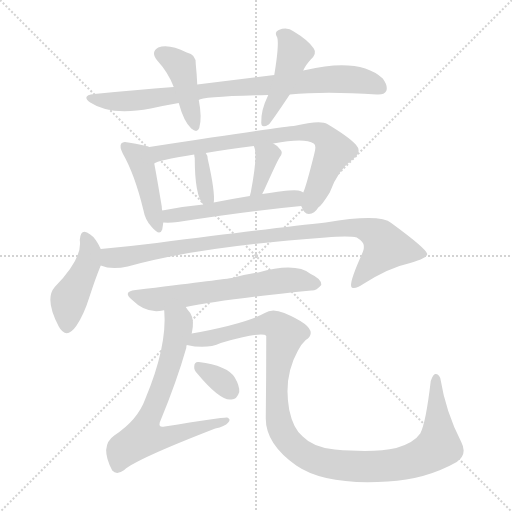
t = 0.00 s
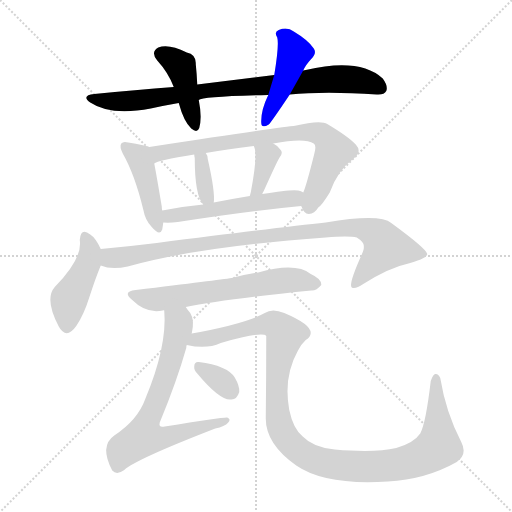
t = 2.06 s
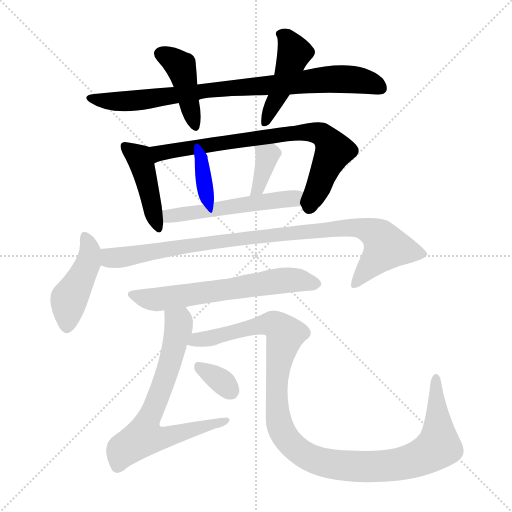
t = 4.11 s
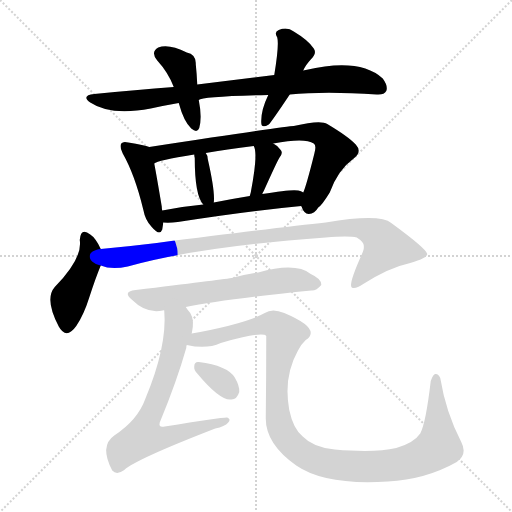
t = 6.17 s
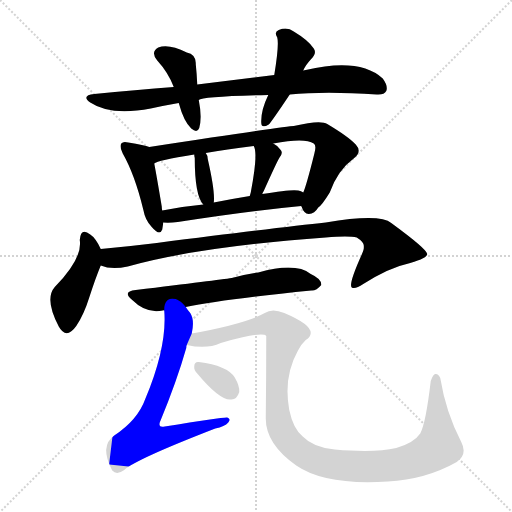
t = 8.23 s
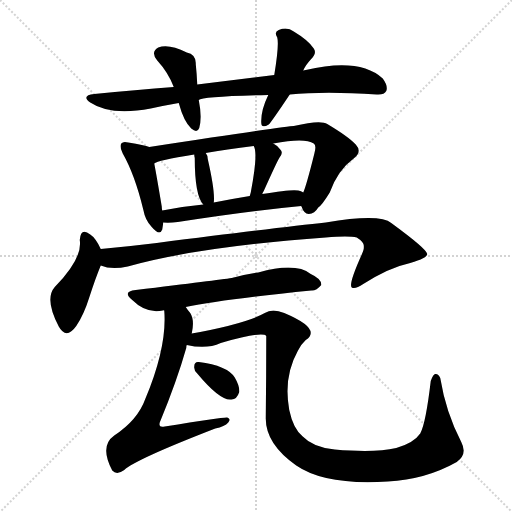
t = 10.28 s

The animated SVG that drew these frames (rendered in a browser with its animation timeline set to each time). Animation: 14 CSS @keyframes rules; one cycle of 10.28 s.

<svg version="1.1" viewBox="0 0 1024 1024" xmlns="http://www.w3.org/2000/svg">
  <g stroke="lightgray" stroke-dasharray="1,1" stroke-width="1" transform="scale(4, 4)">
    <line x1="0" y1="0" x2="256" y2="256"></line>
    <line x1="256" y1="0" x2="0" y2="256"></line>
    <line x1="128" y1="0" x2="128" y2="256"></line>
    <line x1="0" y1="128" x2="256" y2="128"></line>
  </g>
<g transform="scale(1, -1) translate(0, -900)">
   <style type="text/css">
    @keyframes keyframes0 {
      from {
       stroke: blue;
       stroke-dashoffset: 841;
       stroke-width: 128;
       }
       73% {
       animation-timing-function: step-end;
       stroke: blue;
       stroke-dashoffset: 0;
       stroke-width: 128;
       }
       to {
       stroke: black;
       stroke-width: 1024;
       }
       }
       #make-me-a-hanzi-animation-0 {
         animation: keyframes0 0.934408s both;
         animation-delay: 0.000000s;
         animation-timing-function: linear;
       }
    @keyframes keyframes1 {
      from {
       stroke: blue;
       stroke-dashoffset: 425;
       stroke-width: 128;
       }
       58% {
       animation-timing-function: step-end;
       stroke: blue;
       stroke-dashoffset: 0;
       stroke-width: 128;
       }
       to {
       stroke: black;
       stroke-width: 1024;
       }
       }
       #make-me-a-hanzi-animation-1 {
         animation: keyframes1 0.595866s both;
         animation-delay: 0.934408s;
         animation-timing-function: linear;
       }
    @keyframes keyframes2 {
      from {
       stroke: blue;
       stroke-dashoffset: 444;
       stroke-width: 128;
       }
       59% {
       animation-timing-function: step-end;
       stroke: blue;
       stroke-dashoffset: 0;
       stroke-width: 128;
       }
       to {
       stroke: black;
       stroke-width: 1024;
       }
       }
       #make-me-a-hanzi-animation-2 {
         animation: keyframes2 0.611328s both;
         animation-delay: 1.530273s;
         animation-timing-function: linear;
       }
    @keyframes keyframes3 {
      from {
       stroke: blue;
       stroke-dashoffset: 435;
       stroke-width: 128;
       }
       59% {
       animation-timing-function: step-end;
       stroke: blue;
       stroke-dashoffset: 0;
       stroke-width: 128;
       }
       to {
       stroke: black;
       stroke-width: 1024;
       }
       }
       #make-me-a-hanzi-animation-3 {
         animation: keyframes3 0.604004s both;
         animation-delay: 2.141602s;
         animation-timing-function: linear;
       }
    @keyframes keyframes4 {
      from {
       stroke: blue;
       stroke-dashoffset: 768;
       stroke-width: 128;
       }
       71% {
       animation-timing-function: step-end;
       stroke: blue;
       stroke-dashoffset: 0;
       stroke-width: 128;
       }
       to {
       stroke: black;
       stroke-width: 1024;
       }
       }
       #make-me-a-hanzi-animation-4 {
         animation: keyframes4 0.875000s both;
         animation-delay: 2.745605s;
         animation-timing-function: linear;
       }
    @keyframes keyframes5 {
      from {
       stroke: blue;
       stroke-dashoffset: 351;
       stroke-width: 128;
       }
       53% {
       animation-timing-function: step-end;
       stroke: blue;
       stroke-dashoffset: 0;
       stroke-width: 128;
       }
       to {
       stroke: black;
       stroke-width: 1024;
       }
       }
       #make-me-a-hanzi-animation-5 {
         animation: keyframes5 0.535645s both;
         animation-delay: 3.620605s;
         animation-timing-function: linear;
       }
    @keyframes keyframes6 {
      from {
       stroke: blue;
       stroke-dashoffset: 368;
       stroke-width: 128;
       }
       55% {
       animation-timing-function: step-end;
       stroke: blue;
       stroke-dashoffset: 0;
       stroke-width: 128;
       }
       to {
       stroke: black;
       stroke-width: 1024;
       }
       }
       #make-me-a-hanzi-animation-6 {
         animation: keyframes6 0.549479s both;
         animation-delay: 4.156250s;
         animation-timing-function: linear;
       }
    @keyframes keyframes7 {
      from {
       stroke: blue;
       stroke-dashoffset: 528;
       stroke-width: 128;
       }
       63% {
       animation-timing-function: step-end;
       stroke: blue;
       stroke-dashoffset: 0;
       stroke-width: 128;
       }
       to {
       stroke: black;
       stroke-width: 1024;
       }
       }
       #make-me-a-hanzi-animation-7 {
         animation: keyframes7 0.679688s both;
         animation-delay: 4.705729s;
         animation-timing-function: linear;
       }
    @keyframes keyframes8 {
      from {
       stroke: blue;
       stroke-dashoffset: 442;
       stroke-width: 128;
       }
       59% {
       animation-timing-function: step-end;
       stroke: blue;
       stroke-dashoffset: 0;
       stroke-width: 128;
       }
       to {
       stroke: black;
       stroke-width: 1024;
       }
       }
       #make-me-a-hanzi-animation-8 {
         animation: keyframes8 0.609701s both;
         animation-delay: 5.385417s;
         animation-timing-function: linear;
       }
    @keyframes keyframes9 {
      from {
       stroke: blue;
       stroke-dashoffset: 944;
       stroke-width: 128;
       }
       75% {
       animation-timing-function: step-end;
       stroke: blue;
       stroke-dashoffset: 0;
       stroke-width: 128;
       }
       to {
       stroke: black;
       stroke-width: 1024;
       }
       }
       #make-me-a-hanzi-animation-9 {
         animation: keyframes9 1.018229s both;
         animation-delay: 5.995117s;
         animation-timing-function: linear;
       }
    @keyframes keyframes10 {
      from {
       stroke: blue;
       stroke-dashoffset: 626;
       stroke-width: 128;
       }
       67% {
       animation-timing-function: step-end;
       stroke: blue;
       stroke-dashoffset: 0;
       stroke-width: 128;
       }
       to {
       stroke: black;
       stroke-width: 1024;
       }
       }
       #make-me-a-hanzi-animation-10 {
         animation: keyframes10 0.759440s both;
         animation-delay: 7.013346s;
         animation-timing-function: linear;
       }
    @keyframes keyframes11 {
      from {
       stroke: blue;
       stroke-dashoffset: 690;
       stroke-width: 128;
       }
       69% {
       animation-timing-function: step-end;
       stroke: blue;
       stroke-dashoffset: 0;
       stroke-width: 128;
       }
       to {
       stroke: black;
       stroke-width: 1024;
       }
       }
       #make-me-a-hanzi-animation-11 {
         animation: keyframes11 0.811523s both;
         animation-delay: 7.772786s;
         animation-timing-function: linear;
       }
    @keyframes keyframes12 {
      from {
       stroke: blue;
       stroke-dashoffset: 1139;
       stroke-width: 128;
       }
       79% {
       animation-timing-function: step-end;
       stroke: blue;
       stroke-dashoffset: 0;
       stroke-width: 128;
       }
       to {
       stroke: black;
       stroke-width: 1024;
       }
       }
       #make-me-a-hanzi-animation-12 {
         animation: keyframes12 1.176921s both;
         animation-delay: 8.584310s;
         animation-timing-function: linear;
       }
    @keyframes keyframes13 {
      from {
       stroke: blue;
       stroke-dashoffset: 333;
       stroke-width: 128;
       }
       52% {
       animation-timing-function: step-end;
       stroke: blue;
       stroke-dashoffset: 0;
       stroke-width: 128;
       }
       to {
       stroke: black;
       stroke-width: 1024;
       }
       }
       #make-me-a-hanzi-animation-13 {
         animation: keyframes13 0.520996s both;
         animation-delay: 9.761230s;
         animation-timing-function: linear;
       }
</style>
<path d="M 579.5 711.0 Q 649.5 718.0 753.5 711.0 Q 768.5 710.0 772.5 718.0 Q 776.5 728.0 765.5 743.0 Q 719.5 785.0 611.5 760.0 Q 608.5 760.0 606.5 759.0 L 548.5 750.0 Q 475.5 741.0 394.5 731.0 L 347.5 726.0 Q 271.5 720.0 188.5 712.0 Q 161.5 709.0 180.5 695.0 Q 220.5 668.0 301.5 683.0 Q 328.5 689.0 357.5 694.0 L 397.5 700.0 Q 403.5 707.0 536.5 710.0 L 579.5 711.0 Z" fill="lightgray"></path> 
<path d="M 394.5 731.0 Q 393.5 753.0 391.5 772.0 Q 392.5 791.0 373.5 795.0 Q 337.5 813.0 316.5 805.0 Q 300.5 796.0 314.5 779.0 Q 336.5 755.0 347.5 726.0 L 357.5 694.0 Q 367.5 657.0 382.5 643.0 Q 394.5 633.0 398.5 644.0 Q 404.5 665.0 397.5 700.0 L 394.5 731.0 Z" fill="lightgray"></path> 
<path d="M 606.5 759.0 Q 610.5 769.0 621.5 781.0 Q 634.5 793.0 627.5 803.0 Q 617.5 819.0 587.5 837.0 Q 574.5 847.0 557.5 840.0 Q 547.5 836.0 554.5 825.0 Q 558.5 810.0 548.5 750.0 L 536.5 710.0 Q 521.5 679.0 522.5 655.0 Q 522.5 642.0 537.5 651.0 Q 543.5 657.0 579.5 711.0 L 606.5 759.0 Z" fill="lightgray"></path> 
<path d="M 298.5 606.0 Q 289.5 610.0 256.5 615.0 Q 246.5 618.0 242.5 613.0 Q 238.5 607.0 245.5 593.0 Q 269.5 551.0 286.5 481.0 Q 290.5 459.0 303.5 446.0 Q 319.5 427.0 324.5 441.0 Q 325.5 447.0 326.5 455.0 L 324.5 479.0 Q 323.5 483.0 323.5 487.0 Q 313.5 547.0 308.5 573.0 C 302.5 602.0 302.5 605.0 298.5 606.0 Z" fill="lightgray"></path> 
<path d="M 602.5 488.0 Q 602.5 487.0 603.5 486.0 Q 607.5 473.0 617.5 472.0 Q 629.5 473.0 636.5 485.0 Q 643.5 489.0 659.5 515.0 Q 675.5 560.0 708.5 584.0 Q 724.5 597.0 711.5 611.0 Q 696.5 627.0 654.5 652.0 Q 641.5 661.0 587.5 648.0 Q 575.5 648.0 298.5 606.0 C 268.5 602.0 280.5 563.0 308.5 573.0 Q 314.5 579.0 388.5 591.0 L 411.5 594.0 Q 451.5 601.0 507.5 608.0 L 546.5 613.0 Q 609.5 625.0 627.5 613.0 Q 633.5 609.0 628.5 592.0 Q 612.5 528.0 606.5 515.0 C 598.5 494.0 598.5 494.0 602.5 488.0 Z" fill="lightgray"></path> 
<path d="M 427.5 495.0 Q 430.5 516.0 415.5 582.0 Q 415.5 589.0 411.5 594.0 C 395.5 619.0 385.5 621.0 388.5 591.0 Q 388.5 588.0 389.5 584.0 Q 389.5 509.0 406.5 491.0 C 424.5 468.0 424.5 468.0 427.5 495.0 Z" fill="lightgray"></path> 
<path d="M 524.5 512.0 Q 525.5 515.0 527.5 518.0 Q 554.5 578.0 558.5 584.0 Q 567.5 594.0 560.5 601.0 Q 556.5 608.0 546.5 613.0 C 520.5 627.0 495.5 636.0 507.5 608.0 Q 516.5 593.0 501.5 515.0 Q 500.5 512.0 499.5 508.0 C 491.5 479.0 512.5 485.0 524.5 512.0 Z" fill="lightgray"></path> 
<path d="M 326.5 455.0 Q 339.5 454.0 355.5 456.0 Q 496.5 478.0 602.5 488.0 C 632.5 491.0 633.5 503.0 606.5 515.0 Q 602.5 518.0 596.5 519.0 Q 584.5 522.0 524.5 512.0 L 499.5 508.0 Q 462.5 502.0 427.5 495.0 L 406.5 491.0 Q 363.5 487.0 324.5 479.0 C 295.5 473.0 296.5 456.0 326.5 455.0 Z" fill="lightgray"></path> 
<path d="M 201.5 402.0 Q 191.5 424.0 180.5 431.0 Q 161.5 446.0 159.5 420.0 Q 165.5 383.0 109.5 326.0 Q 88.5 302.0 117.5 247.0 Q 132.5 220.0 152.5 248.0 Q 167.5 270.0 178.5 305.0 Q 191.5 345.0 201.5 369.0 C 208.5 387.0 208.5 387.0 201.5 402.0 Z" fill="lightgray"></path> 
<path d="M 201.5 369.0 Q 222.5 360.0 255.5 367.0 Q 393.5 406.0 651.5 425.0 Q 697.5 429.0 713.5 425.0 Q 729.5 415.0 727.5 406.0 Q 728.5 403.0 723.5 391.0 Q 696.5 331.0 703.5 325.0 Q 710.5 321.0 726.5 332.0 Q 778.5 365.0 820.5 374.0 Q 854.5 384.0 854.5 392.0 Q 853.5 402.0 782.5 454.0 Q 760.5 473.0 651.5 455.0 Q 564.5 446.0 313.5 414.0 Q 256.5 407.0 201.5 402.0 C 171.5 399.0 172.5 376.0 201.5 369.0 Z" fill="lightgray"></path> 
<path d="M 371.5 286.0 Q 443.5 301.0 622.5 319.0 Q 632.5 318.0 642.5 330.0 Q 643.5 342.0 621.5 352.0 Q 591.5 376.0 516.5 355.0 Q 489.5 351.0 463.5 344.0 Q 435.5 340.0 271.5 320.0 Q 243.5 317.0 264.5 300.0 Q 292.5 272.0 325.5 279.0 Q 326.5 280.0 328.5 279.0 L 371.5 286.0 Z" fill="lightgray"></path> 
<path d="M 383.5 233.0 Q 389.5 260.0 380.5 274.0 Q 374.5 281.0 371.5 286.0 C 353.5 310.0 327.5 309.0 328.5 279.0 Q 334.5 207.0 290.5 102.0 Q 275.5 60.0 228.5 29.0 Q 198.5 8.0 224.5 -41.0 Q 233.5 -51.0 248.5 -40.0 Q 270.5 -19.0 430.5 43.0 Q 449.5 47.0 456.5 55.0 Q 462.5 62.0 454.5 65.0 Q 447.5 66.0 329.5 47.0 Q 316.5 44.0 319.5 55.0 Q 353.5 137.0 372.5 204.0 Q 372.5 208.0 373.5 210.0 L 383.5 233.0 Z" fill="lightgray"></path> 
<path d="M 373.5 210.0 Q 413.5 201.0 441.5 214.0 Q 525.5 238.0 532.5 228.0 Q 532.5 147.0 531.5 63.0 Q 531.5 12.0 592.5 -31.0 Q 650.5 -71.0 775.5 -63.0 Q 851.5 -59.0 913.5 -24.0 Q 935.5 -9.0 922.5 16.0 Q 891.5 76.0 880.5 144.0 Q 876.5 153.0 870.5 152.0 Q 866.5 152.0 861.5 138.0 Q 851.5 53.0 840.5 33.0 Q 827.5 14.0 792.5 4.0 Q 749.5 -6.0 669.5 1.0 Q 626.5 5.0 605.5 27.0 Q 586.5 42.0 578.5 80.0 Q 566.5 146.0 595.5 198.0 Q 601.5 211.0 611.5 220.0 Q 644.5 242.0 568.5 274.0 Q 544.5 284.0 529.5 274.0 Q 492.5 253.0 383.5 233.0 C 354.5 227.0 343.5 214.0 373.5 210.0 Z" fill="lightgray"></path> 
<path d="M 394.5 153.0 Q 439.5 99.0 461.5 101.0 Q 473.5 100.0 478.5 116.0 Q 479.5 128.0 469.5 145.0 Q 454.5 169.0 397.5 176.0 Q 388.5 177.0 388.5 167.0 Q 387.5 160.0 394.5 153.0 Z" fill="lightgray"></path> 
      <clipPath id="make-me-a-hanzi-clip-0">
      <path d="M 579.5 711.0 Q 649.5 718.0 753.5 711.0 Q 768.5 710.0 772.5 718.0 Q 776.5 728.0 765.5 743.0 Q 719.5 785.0 611.5 760.0 Q 608.5 760.0 606.5 759.0 L 548.5 750.0 Q 475.5 741.0 394.5 731.0 L 347.5 726.0 Q 271.5 720.0 188.5 712.0 Q 161.5 709.0 180.5 695.0 Q 220.5 668.0 301.5 683.0 Q 328.5 689.0 357.5 694.0 L 397.5 700.0 Q 403.5 707.0 536.5 710.0 L 579.5 711.0 Z" fill="lightgray"></path>
      </clipPath>
      <path clip-path="url(#make-me-a-hanzi-clip-0)" d="M 182.5 704.0 L 270.5 698.0 L 404.5 719.0 L 522.5 725.0 L 663.5 742.0 L 718.5 739.0 L 761.5 724.0 " fill="none" id="make-me-a-hanzi-animation-0" stroke-dasharray="713 1426" stroke-linecap="round"></path>

      <clipPath id="make-me-a-hanzi-clip-1">
      <path d="M 394.5 731.0 Q 393.5 753.0 391.5 772.0 Q 392.5 791.0 373.5 795.0 Q 337.5 813.0 316.5 805.0 Q 300.5 796.0 314.5 779.0 Q 336.5 755.0 347.5 726.0 L 357.5 694.0 Q 367.5 657.0 382.5 643.0 Q 394.5 633.0 398.5 644.0 Q 404.5 665.0 397.5 700.0 L 394.5 731.0 Z" fill="lightgray"></path>
      </clipPath>
      <path clip-path="url(#make-me-a-hanzi-clip-1)" d="M 322.5 791.0 L 361.5 767.0 L 390.5 647.0 " fill="none" id="make-me-a-hanzi-animation-1" stroke-dasharray="297 594" stroke-linecap="round"></path>

      <clipPath id="make-me-a-hanzi-clip-2">
      <path d="M 606.5 759.0 Q 610.5 769.0 621.5 781.0 Q 634.5 793.0 627.5 803.0 Q 617.5 819.0 587.5 837.0 Q 574.5 847.0 557.5 840.0 Q 547.5 836.0 554.5 825.0 Q 558.5 810.0 548.5 750.0 L 536.5 710.0 Q 521.5 679.0 522.5 655.0 Q 522.5 642.0 537.5 651.0 Q 543.5 657.0 579.5 711.0 L 606.5 759.0 Z" fill="lightgray"></path>
      </clipPath>
      <path clip-path="url(#make-me-a-hanzi-clip-2)" d="M 567.5 830.0 L 588.5 795.0 L 531.5 659.0 " fill="none" id="make-me-a-hanzi-animation-2" stroke-dasharray="316 632" stroke-linecap="round"></path>

      <clipPath id="make-me-a-hanzi-clip-3">
      <path d="M 298.5 606.0 Q 289.5 610.0 256.5 615.0 Q 246.5 618.0 242.5 613.0 Q 238.5 607.0 245.5 593.0 Q 269.5 551.0 286.5 481.0 Q 290.5 459.0 303.5 446.0 Q 319.5 427.0 324.5 441.0 Q 325.5 447.0 326.5 455.0 L 324.5 479.0 Q 323.5 483.0 323.5 487.0 Q 313.5 547.0 308.5 573.0 C 302.5 602.0 302.5 605.0 298.5 606.0 Z" fill="lightgray"></path>
      </clipPath>
      <path clip-path="url(#make-me-a-hanzi-clip-3)" d="M 250.5 608.0 L 279.5 582.0 L 314.5 446.0 " fill="none" id="make-me-a-hanzi-animation-3" stroke-dasharray="307 614" stroke-linecap="round"></path>

      <clipPath id="make-me-a-hanzi-clip-4">
      <path d="M 602.5 488.0 Q 602.5 487.0 603.5 486.0 Q 607.5 473.0 617.5 472.0 Q 629.5 473.0 636.5 485.0 Q 643.5 489.0 659.5 515.0 Q 675.5 560.0 708.5 584.0 Q 724.5 597.0 711.5 611.0 Q 696.5 627.0 654.5 652.0 Q 641.5 661.0 587.5 648.0 Q 575.5 648.0 298.5 606.0 C 268.5 602.0 280.5 563.0 308.5 573.0 Q 314.5 579.0 388.5 591.0 L 411.5 594.0 Q 451.5 601.0 507.5 608.0 L 546.5 613.0 Q 609.5 625.0 627.5 613.0 Q 633.5 609.0 628.5 592.0 Q 612.5 528.0 606.5 515.0 C 598.5 494.0 598.5 494.0 602.5 488.0 Z" fill="lightgray"></path>
      </clipPath>
      <path clip-path="url(#make-me-a-hanzi-clip-4)" d="M 307.5 579.0 L 322.5 594.0 L 342.5 601.0 L 353.5 598.0 L 368.5 605.0 L 600.5 636.0 L 642.5 632.0 L 668.5 599.0 L 618.5 486.0 " fill="none" id="make-me-a-hanzi-animation-4" stroke-dasharray="640 1280" stroke-linecap="round"></path>

      <clipPath id="make-me-a-hanzi-clip-5">
      <path d="M 427.5 495.0 Q 430.5 516.0 415.5 582.0 Q 415.5 589.0 411.5 594.0 C 395.5 619.0 385.5 621.0 388.5 591.0 Q 388.5 588.0 389.5 584.0 Q 389.5 509.0 406.5 491.0 C 424.5 468.0 424.5 468.0 427.5 495.0 Z" fill="lightgray"></path>
      </clipPath>
      <path clip-path="url(#make-me-a-hanzi-clip-5)" d="M 394.5 588.0 L 402.5 579.0 L 413.5 508.0 L 421.5 500.0 " fill="none" id="make-me-a-hanzi-animation-5" stroke-dasharray="223 446" stroke-linecap="round"></path>

      <clipPath id="make-me-a-hanzi-clip-6">
      <path d="M 524.5 512.0 Q 525.5 515.0 527.5 518.0 Q 554.5 578.0 558.5 584.0 Q 567.5 594.0 560.5 601.0 Q 556.5 608.0 546.5 613.0 C 520.5 627.0 495.5 636.0 507.5 608.0 Q 516.5 593.0 501.5 515.0 Q 500.5 512.0 499.5 508.0 C 491.5 479.0 512.5 485.0 524.5 512.0 Z" fill="lightgray"></path>
      </clipPath>
      <path clip-path="url(#make-me-a-hanzi-clip-6)" d="M 514.5 607.0 L 534.5 588.0 L 521.5 534.0 L 505.5 510.0 " fill="none" id="make-me-a-hanzi-animation-6" stroke-dasharray="240 480" stroke-linecap="round"></path>

      <clipPath id="make-me-a-hanzi-clip-7">
      <path d="M 326.5 455.0 Q 339.5 454.0 355.5 456.0 Q 496.5 478.0 602.5 488.0 C 632.5 491.0 633.5 503.0 606.5 515.0 Q 602.5 518.0 596.5 519.0 Q 584.5 522.0 524.5 512.0 L 499.5 508.0 Q 462.5 502.0 427.5 495.0 L 406.5 491.0 Q 363.5 487.0 324.5 479.0 C 295.5 473.0 296.5 456.0 326.5 455.0 Z" fill="lightgray"></path>
      </clipPath>
      <path clip-path="url(#make-me-a-hanzi-clip-7)" d="M 332.5 474.0 L 338.5 468.0 L 396.5 475.0 L 598.5 509.0 " fill="none" id="make-me-a-hanzi-animation-7" stroke-dasharray="400 800" stroke-linecap="round"></path>

      <clipPath id="make-me-a-hanzi-clip-8">
      <path d="M 201.5 402.0 Q 191.5 424.0 180.5 431.0 Q 161.5 446.0 159.5 420.0 Q 165.5 383.0 109.5 326.0 Q 88.5 302.0 117.5 247.0 Q 132.5 220.0 152.5 248.0 Q 167.5 270.0 178.5 305.0 Q 191.5 345.0 201.5 369.0 C 208.5 387.0 208.5 387.0 201.5 402.0 Z" fill="lightgray"></path>
      </clipPath>
      <path clip-path="url(#make-me-a-hanzi-clip-8)" d="M 170.5 425.0 L 180.5 397.0 L 176.5 373.0 L 138.5 302.0 L 133.5 251.0 " fill="none" id="make-me-a-hanzi-animation-8" stroke-dasharray="314 628" stroke-linecap="round"></path>

      <clipPath id="make-me-a-hanzi-clip-9">
      <path d="M 201.5 369.0 Q 222.5 360.0 255.5 367.0 Q 393.5 406.0 651.5 425.0 Q 697.5 429.0 713.5 425.0 Q 729.5 415.0 727.5 406.0 Q 728.5 403.0 723.5 391.0 Q 696.5 331.0 703.5 325.0 Q 710.5 321.0 726.5 332.0 Q 778.5 365.0 820.5 374.0 Q 854.5 384.0 854.5 392.0 Q 853.5 402.0 782.5 454.0 Q 760.5 473.0 651.5 455.0 Q 564.5 446.0 313.5 414.0 Q 256.5 407.0 201.5 402.0 C 171.5 399.0 172.5 376.0 201.5 369.0 Z" fill="lightgray"></path>
      </clipPath>
      <path clip-path="url(#make-me-a-hanzi-clip-9)" d="M 208.5 397.0 L 218.5 386.0 L 244.5 385.0 L 466.5 422.0 L 687.5 445.0 L 723.5 444.0 L 760.5 425.0 L 772.5 406.0 L 708.5 329.0 " fill="none" id="make-me-a-hanzi-animation-9" stroke-dasharray="816 1632" stroke-linecap="round"></path>

      <clipPath id="make-me-a-hanzi-clip-10">
      <path d="M 371.5 286.0 Q 443.5 301.0 622.5 319.0 Q 632.5 318.0 642.5 330.0 Q 643.5 342.0 621.5 352.0 Q 591.5 376.0 516.5 355.0 Q 489.5 351.0 463.5 344.0 Q 435.5 340.0 271.5 320.0 Q 243.5 317.0 264.5 300.0 Q 292.5 272.0 325.5 279.0 Q 326.5 280.0 328.5 279.0 L 371.5 286.0 Z" fill="lightgray"></path>
      </clipPath>
      <path clip-path="url(#make-me-a-hanzi-clip-10)" d="M 266.5 311.0 L 300.5 301.0 L 579.5 340.0 L 631.5 332.0 " fill="none" id="make-me-a-hanzi-animation-10" stroke-dasharray="498 996" stroke-linecap="round"></path>

      <clipPath id="make-me-a-hanzi-clip-11">
      <path d="M 383.5 233.0 Q 389.5 260.0 380.5 274.0 Q 374.5 281.0 371.5 286.0 C 353.5 310.0 327.5 309.0 328.5 279.0 Q 334.5 207.0 290.5 102.0 Q 275.5 60.0 228.5 29.0 Q 198.5 8.0 224.5 -41.0 Q 233.5 -51.0 248.5 -40.0 Q 270.5 -19.0 430.5 43.0 Q 449.5 47.0 456.5 55.0 Q 462.5 62.0 454.5 65.0 Q 447.5 66.0 329.5 47.0 Q 316.5 44.0 319.5 55.0 Q 353.5 137.0 372.5 204.0 Q 372.5 208.0 373.5 210.0 L 383.5 233.0 Z" fill="lightgray"></path>
      </clipPath>
      <path clip-path="url(#make-me-a-hanzi-clip-11)" d="M 336.5 273.0 L 357.5 254.0 L 356.5 238.0 L 326.5 133.0 L 292.5 53.0 L 289.5 28.0 L 328.5 24.0 L 452.5 59.0 " fill="none" id="make-me-a-hanzi-animation-11" stroke-dasharray="562 1124" stroke-linecap="round"></path>

      <clipPath id="make-me-a-hanzi-clip-12">
      <path d="M 373.5 210.0 Q 413.5 201.0 441.5 214.0 Q 525.5 238.0 532.5 228.0 Q 532.5 147.0 531.5 63.0 Q 531.5 12.0 592.5 -31.0 Q 650.5 -71.0 775.5 -63.0 Q 851.5 -59.0 913.5 -24.0 Q 935.5 -9.0 922.5 16.0 Q 891.5 76.0 880.5 144.0 Q 876.5 153.0 870.5 152.0 Q 866.5 152.0 861.5 138.0 Q 851.5 53.0 840.5 33.0 Q 827.5 14.0 792.5 4.0 Q 749.5 -6.0 669.5 1.0 Q 626.5 5.0 605.5 27.0 Q 586.5 42.0 578.5 80.0 Q 566.5 146.0 595.5 198.0 Q 601.5 211.0 611.5 220.0 Q 644.5 242.0 568.5 274.0 Q 544.5 284.0 529.5 274.0 Q 492.5 253.0 383.5 233.0 C 354.5 227.0 343.5 214.0 373.5 210.0 Z" fill="lightgray"></path>
      </clipPath>
      <path clip-path="url(#make-me-a-hanzi-clip-12)" d="M 382.5 213.0 L 397.5 222.0 L 451.5 229.0 L 535.5 252.0 L 547.5 252.0 L 567.5 238.0 L 553.5 131.0 L 559.5 50.0 L 572.5 24.0 L 601.5 -5.0 L 665.5 -29.0 L 744.5 -34.0 L 796.5 -29.0 L 838.5 -17.0 L 877.5 7.0 L 868.5 125.0 L 872.5 145.0 " fill="none" id="make-me-a-hanzi-animation-12" stroke-dasharray="1011 2022" stroke-linecap="round"></path>

      <clipPath id="make-me-a-hanzi-clip-13">
      <path d="M 394.5 153.0 Q 439.5 99.0 461.5 101.0 Q 473.5 100.0 478.5 116.0 Q 479.5 128.0 469.5 145.0 Q 454.5 169.0 397.5 176.0 Q 388.5 177.0 388.5 167.0 Q 387.5 160.0 394.5 153.0 Z" fill="lightgray"></path>
      </clipPath>
      <path clip-path="url(#make-me-a-hanzi-clip-13)" d="M 400.5 164.0 L 434.5 144.0 L 461.5 118.0 " fill="none" id="make-me-a-hanzi-animation-13" stroke-dasharray="205 410" stroke-linecap="round"></path>

</g>
</svg>
